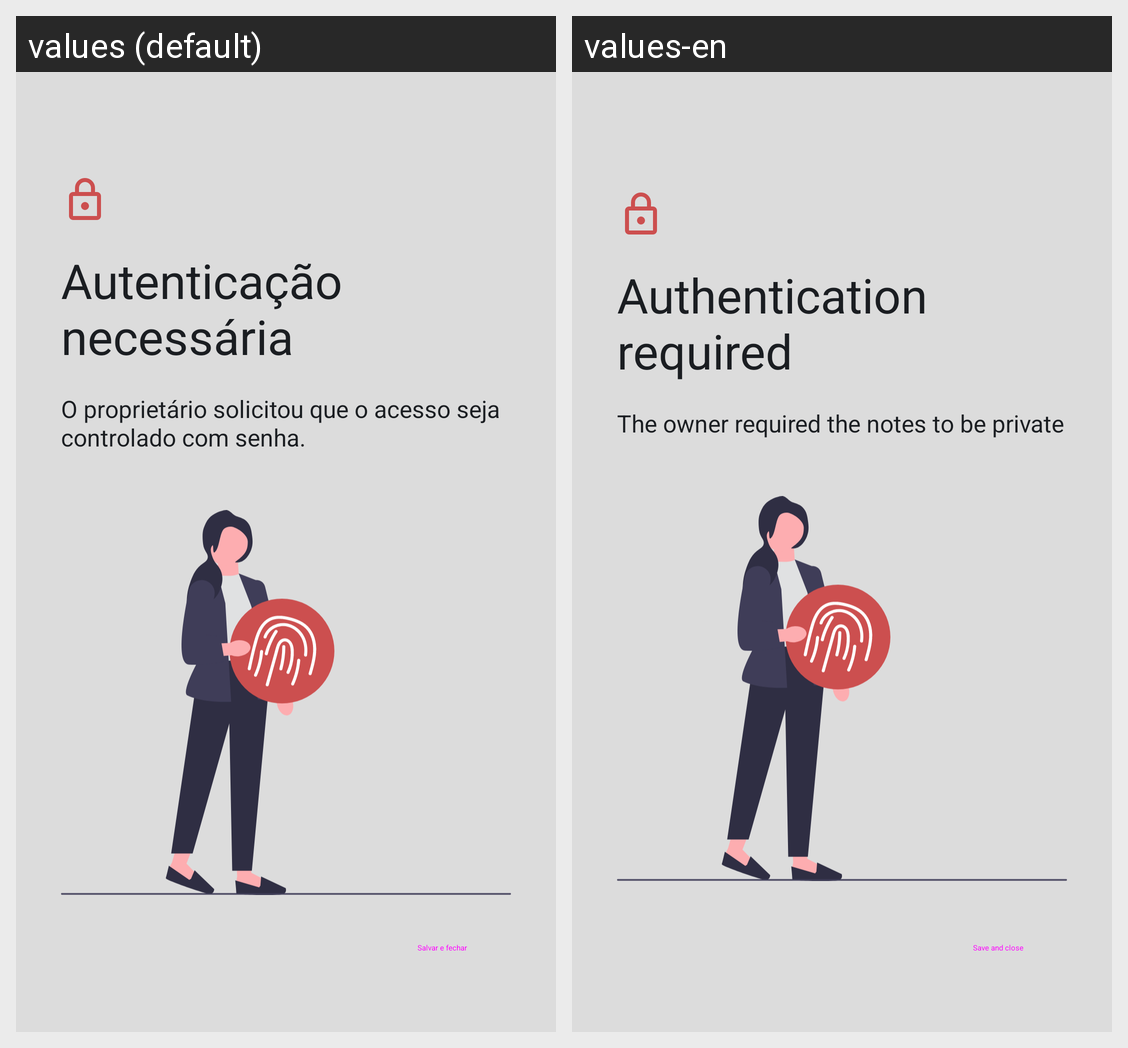

For this localized Android screen grid, give each drawn string resource with its value in every locale shown.
Android screen res/layout/activity_auth.xml rendered under 2 locales, left to right: values (default), values-en. Device: Nexus 5 (rendered at 1080×1920; each locale shown at half size, 540×960, under a caption strip naming it); theme Base.Theme.Noted.
Strings drawn on this screen, with the default value and each locale's value (text and hints the layout hard-codes, and strings that could not be matched under every locale, appear in the picture but are not listed):

autenticacao_necessaria
  values: Autenticação necessária
  values-en: Authentication required

o_proprietario_solicitou
  values: O proprietário solicitou que o acesso seja controlado com senha.
  values-en: The owner required the notes to be private

salvar_e_fechar
  values: Salvar e fechar
  values-en: Save and close
